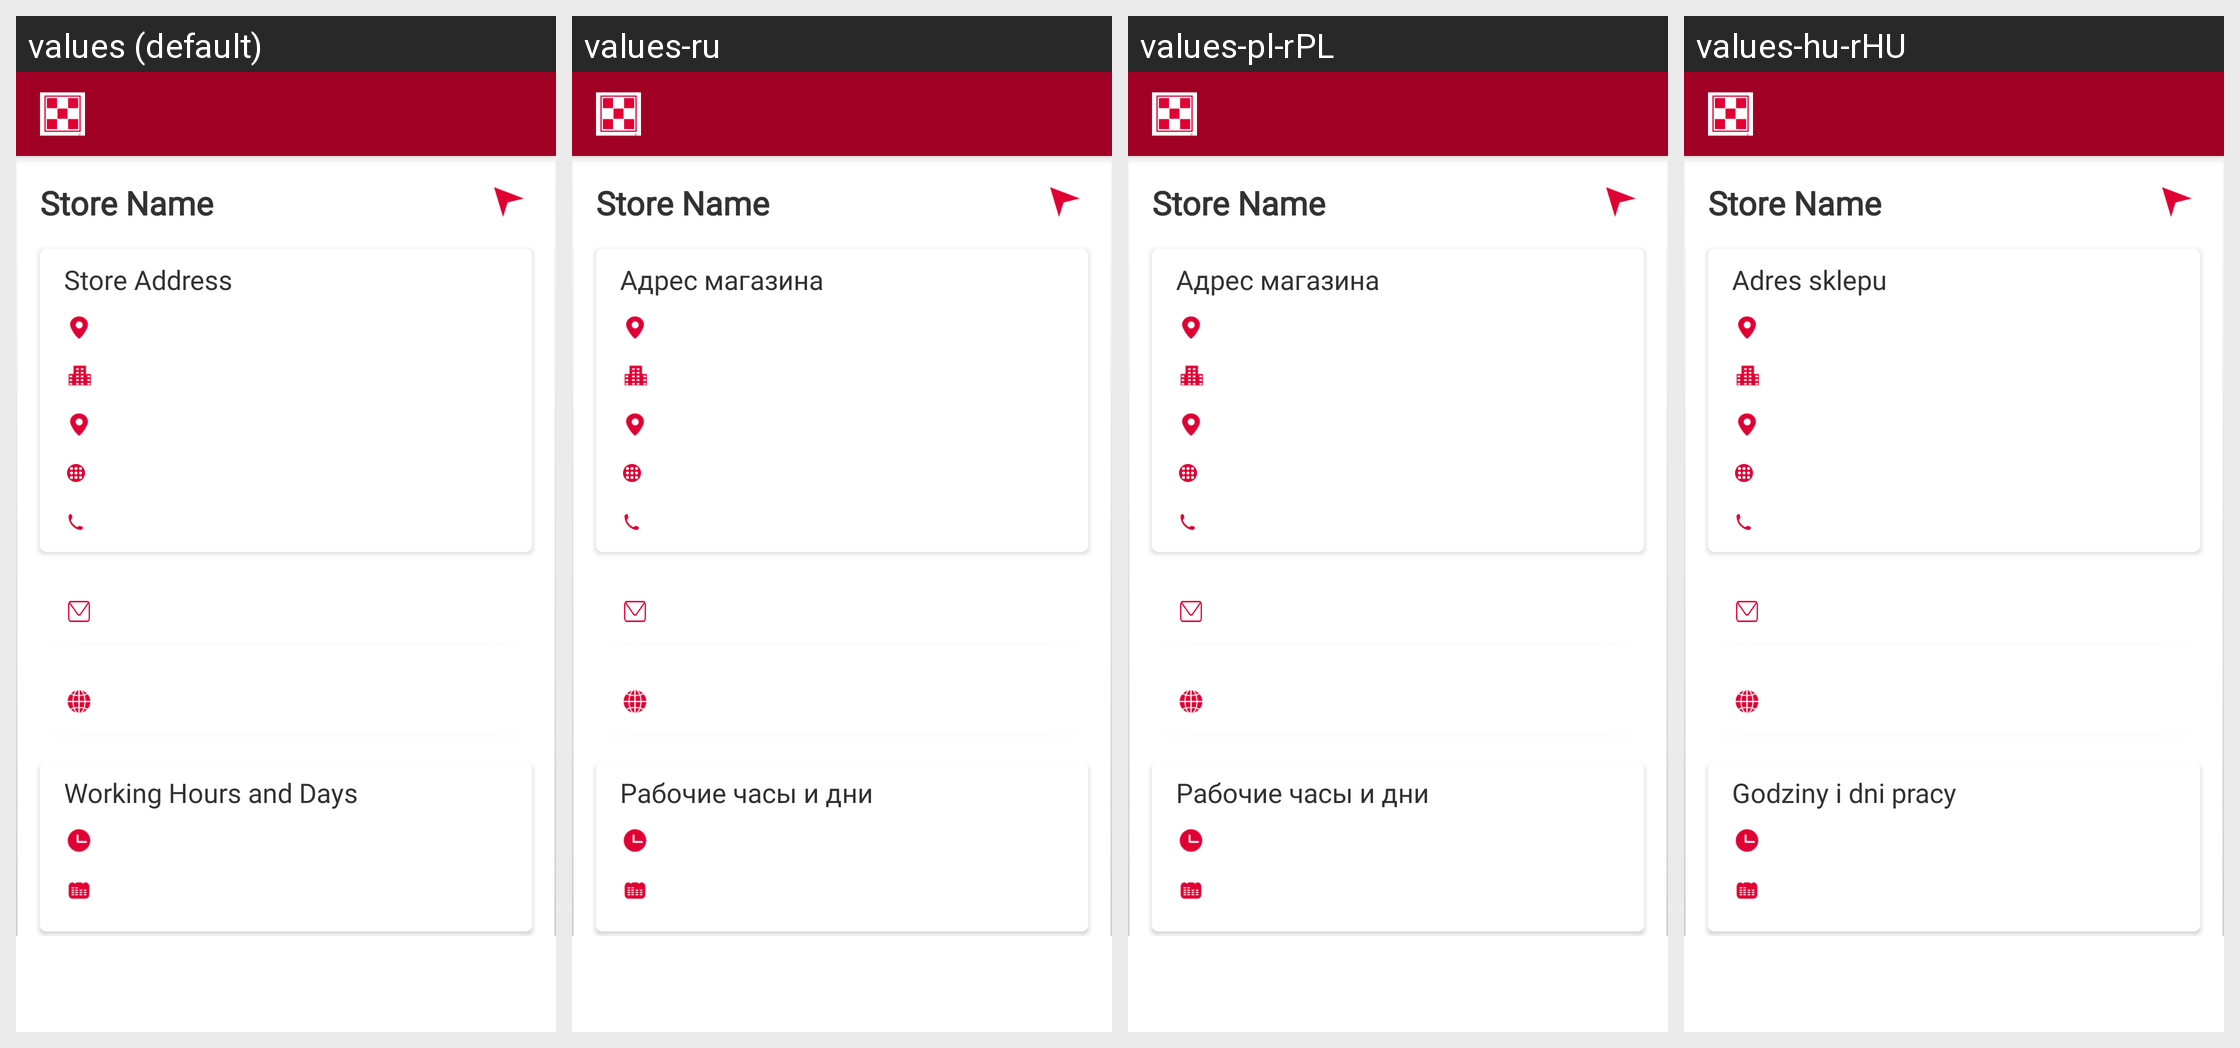

This grid shows one Android layout under several languages. Give, for every string resource on the screen, its name, the default text and each shown locale's text.
Android screen res/layout/fragment_locate_store_details.xml rendered under 4 locales, left to right: values (default), values-ru, values-pl-rPL, values-hu-rHU. Device: Nexus 5 (rendered at 1080×1920; each locale shown at half size, 540×960, under a caption strip naming it); theme Theme.Purina.
Other locales in the repository, not shown: values-it-rIT, values-ro.
Strings drawn on this screen, with the default value and each locale's value (text and hints the layout hard-codes, and strings that could not be matched under every locale, appear in the picture but are not listed):

txtStoreAddress
  values: Store Address
  values-ru: Адрес магазина
  values-pl-rPL: Адрес магазина
  values-hu-rHU: Adres sklepu

txtWorkingHrs
  values: Working Hours and Days
  values-ru: Рабочие часы и дни
  values-pl-rPL: Рабочие часы и дни
  values-hu-rHU: Godziny i dni pracy
